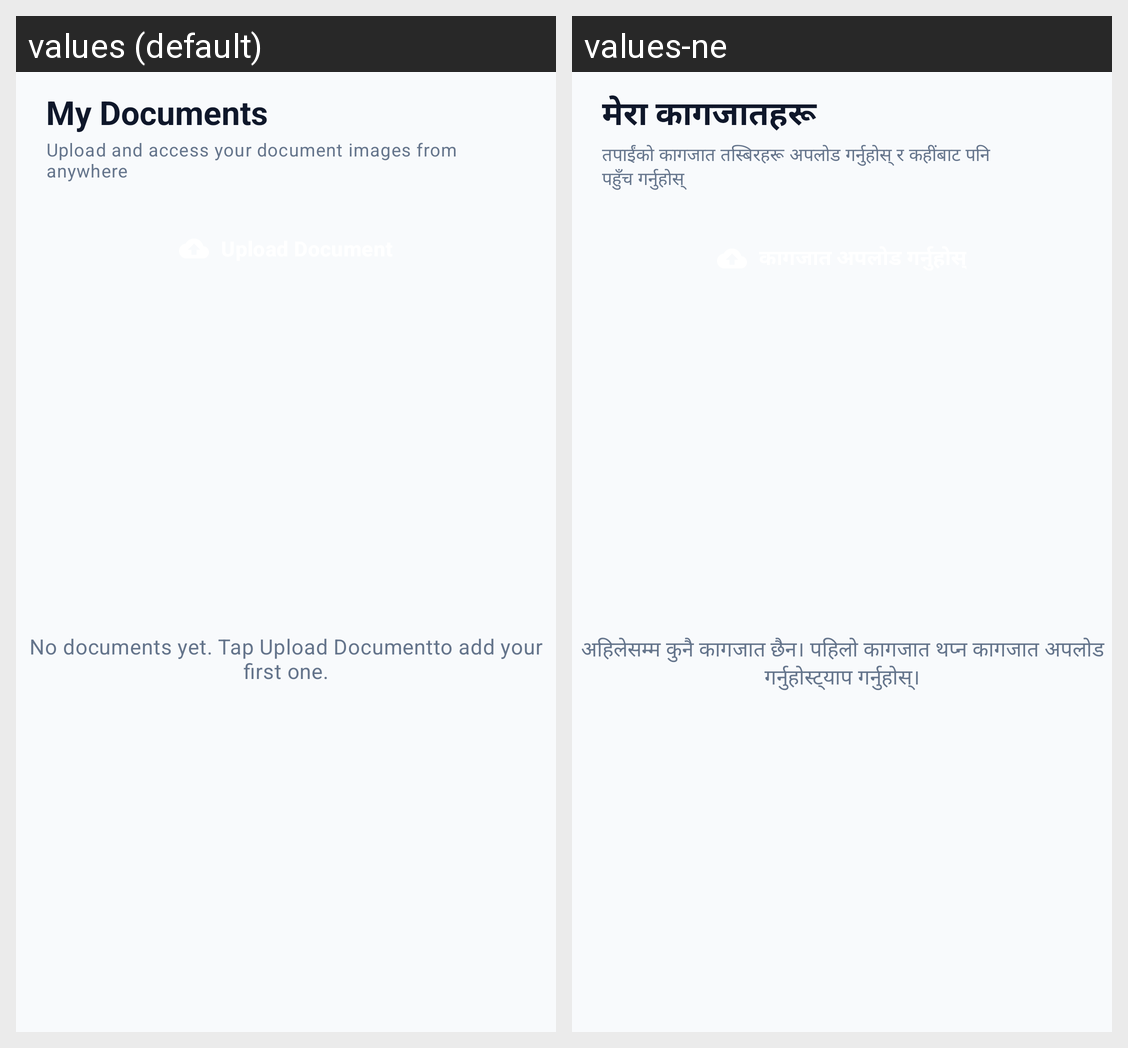

The same Android screen rendered under two of its app's locales, left to right. List the strings drawn on it with the default value and each locale's translation.
Android screen res/layout/fragment_documents.xml rendered under 2 locales, left to right: values (default), values-ne. Device: Nexus 5 (rendered at 1080×1920; each locale shown at half size, 540×960, under a caption strip naming it); theme Theme.Easygov.
Strings drawn on this screen, with the default value and each locale's value (text and hints the layout hard-codes, and strings that could not be matched under every locale, appear in the picture but are not listed):

doc_title
  values: My Documents
  values-ne: मेरा कागजातहरू

doc_subtitle
  values: Upload and access your document images from anywhere
  values-ne: तपाईंको कागजात तस्बिरहरू अपलोड गर्नुहोस् र कहींबाट पनि पहुँच गर्नुहोस्

doc_empty
  values: No documents yet. Tap Upload Documentto add your first one.
  values-ne: अहिलेसम्म कुनै कागजात छैन। पहिलो कागजात थप्न कागजात अपलोड गर्नुहोस्ट्याप गर्नुहोस्।
